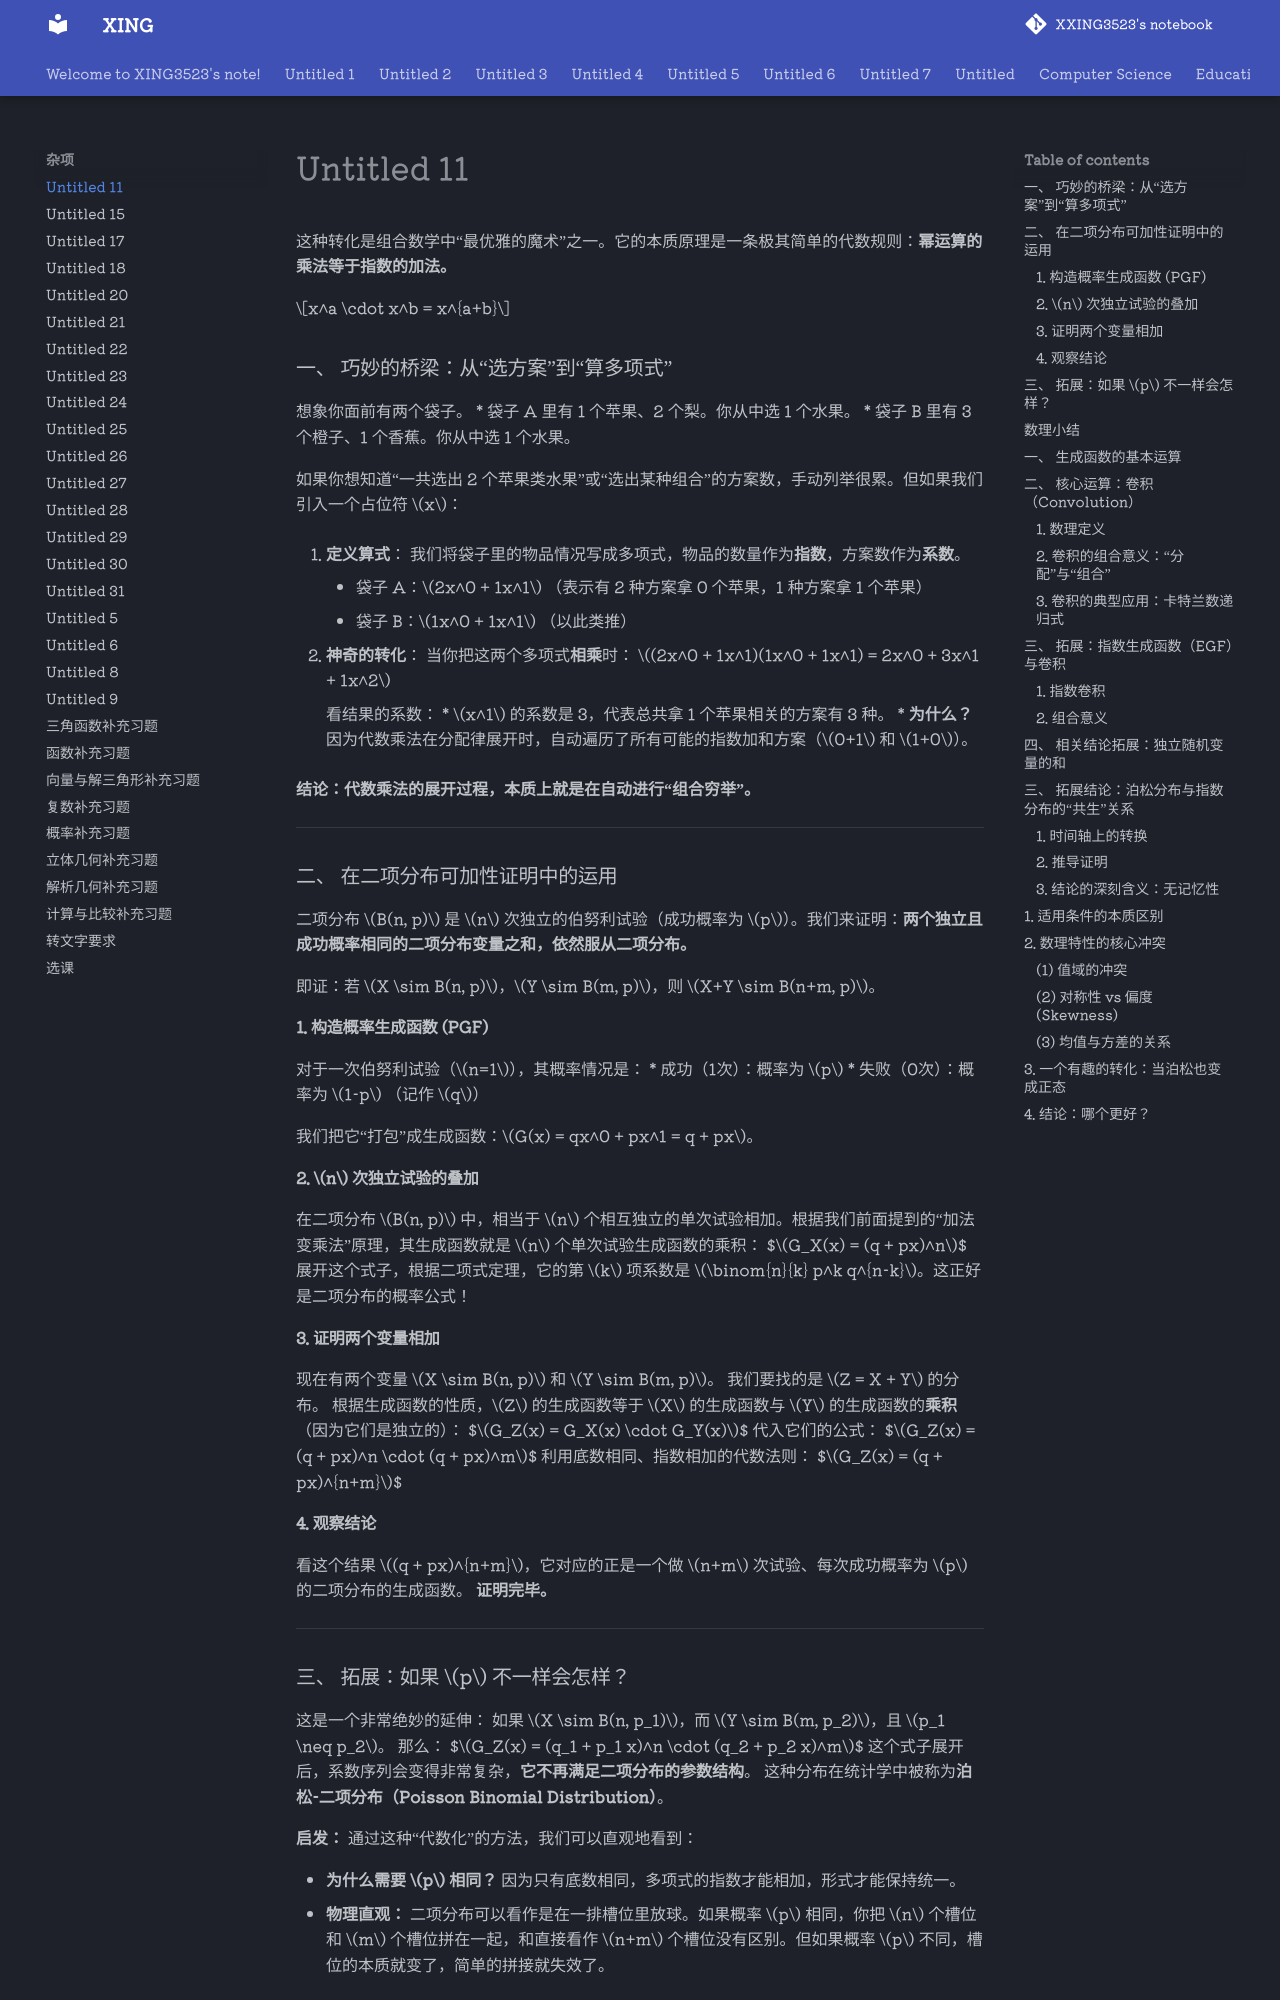

repository: XXING3523/notebook · page: 杂项/Untitled 11.html · generator: mkdocs

这种转化是组合数学中“最优雅的魔术”之一。它的本质原理是一条极其简单的代数规则：**幂运算的乘法等于指数的加法。**

$$x^a \cdot x^b = x^{a+b}$$

### 一、 巧妙的桥梁：从“选方案”到“算多项式”

想象你面前有两个袋子。
*   袋子 A 里有 1 个苹果、2 个梨。你从中选 1 个水果。
*   袋子 B 里有 3 个橙子、1 个香蕉。你从中选 1 个水果。

如果你想知道“一共选出 2 个苹果类水果”或“选出某种组合”的方案数，手动列举很累。但如果我们引入一个占位符 $x$：

1.  **定义算式**：
    我们将袋子里的物品情况写成多项式，物品的数量作为**指数**，方案数作为**系数**。
    *   袋子 A：$2x^0 + 1x^1$ （表示有 2 种方案拿 0 个苹果，1 种方案拿 1 个苹果）
    *   袋子 B：$1x^0 + 1x^1$ （以此类推）

2.  **神奇的转化**：
    当你把这两个多项式**相乘**时：
    $(2x^0 + 1x^1)(1x^0 + 1x^1) = 2x^0 + 3x^1 + 1x^2$
    
    看结果的系数：
    *   $x^1$ 的系数是 3，代表总共拿 1 个苹果相关的方案有 3 种。
    *   **为什么？** 因为代数乘法在分配律展开时，自动遍历了所有可能的指数加和方案（$0+1$ 和 $1+0$）。

**结论：代数乘法的展开过程，本质上就是在自动进行“组合穷举”。**

---

### 二、 在二项分布可加性证明中的运用

二项分布 $B(n, p)$ 是 $n$ 次独立的伯努利试验（成功概率为 $p$）。我们来证明：**两个独立且成功概率相同的二项分布变量之和，依然服从二项分布。**

即证：若 $X \sim B(n, p)$，$Y \sim B(m, p)$，则 $X+Y \sim B(n+m, p)$。

#### 1. 构造概率生成函数 (PGF)
对于一次伯努利试验（$n=1$），其概率情况是：
*   成功（1次）：概率为 $p$
*   失败（0次）：概率为 $1-p$ （记作 $q$）

我们把它“打包”成生成函数：$G(x) = qx^0 + px^1 = q + px$。

#### 2. $n$ 次独立试验的叠加
在二项分布 $B(n, p)$ 中，相当于 $n$ 个相互独立的单次试验相加。根据我们前面提到的“加法变乘法”原理，其生成函数就是 $n$ 个单次试验生成函数的乘积：
$$G_X(x) = (q + px)^n$$
展开这个式子，根据二项式定理，它的第 $k$ 项系数是 $\binom{n}{k} p^k q^{n-k}$。这正好是二项分布的概率公式！

#### 3. 证明两个变量相加
现在有两个变量 $X \sim B(n, p)$ 和 $Y \sim B(m, p)$。
我们要找的是 $Z = X + Y$ 的分布。
根据生成函数的性质，$Z$ 的生成函数等于 $X$ 的生成函数与 $Y$ 的生成函数的**乘积**（因为它们是独立的）：
$$G_Z(x) = G_X(x) \cdot G_Y(x)$$
代入它们的公式：
$$G_Z(x) = (q + px)^n \cdot (q + px)^m$$
利用底数相同、指数相加的代数法则：
$$G_Z(x) = (q + px)^{n+m}$$

#### 4. 观察结论
看这个结果 $(q + px)^{n+m}$，它对应的正是一个做 $n+m$ 次试验、每次成功概率为 $p$ 的二项分布的生成函数。
**证明完毕。**

---

### 三、 拓展：如果 $p$ 不一样会怎样？

这是一个非常绝妙的延伸：
如果 $X \sim B(n, p_1)$，而 $Y \sim B(m, p_2)$，且 $p_1 \neq p_2$。
那么：
$$G_Z(x) = (q_1 + p_1 x)^n \cdot (q_2 + p_2 x)^m$$
这个式子展开后，系数序列会变得非常复杂，**它不再满足二项分布的参数结构**。
这种分布在统计学中被称为**泊松-二项分布（Poisson Binomial Distribution）**。

**启发：**
通过这种“代数化”的方法，我们可以直观地看到：

*   **为什么需要 $p$ 相同？** 因为只有底数相同，多项式的指数才能相加，形式才能保持统一。
*   **物理直观：** 二项分布可以看作是在一排槽位里放球。如果概率 $p$ 相同，你把 $n$ 个槽位和 $m$ 个槽位拼在一起，和直接看作 $n+m$ 个槽位没有区别。但如果概率 $p$ 不同，槽位的本质就变了，简单的拼接就失效了。

### 数理小结
生成函数将**“组合逻辑中的加法”**编码进了**“代数符号的指数”**中。这种转化让庞大的组合计数变成了简单的多项式化简。正如著名的数学家乔治·波利亚（George Pólya）所说：“生成函数就像是一个书架，用来整齐地陈列一列数字。”

生成函数（Generating Functions）是组合数学中最强大的工具之一。它最核心的思想是：**将一个序列的所有信息，通过幂级数的系数“打包”进一个函数里。**

设序列为 $\{a_0, a_1, a_2, \dots\}$，其普通生成函数（OGF）定义为：
$$A(x) = \sum_{n=0}^{\infty} a_n x^n = a_0 + a_1 x + a_2 x^2 + \dots$$

### 一、 生成函数的基本运算

在生成函数的操作中，我们通常不关心 $x$ 的具体取值（将其看作一个符号占位符），我们关心的是函数运算如何影响系数。

1.  **加法（线性性质）**：
    若 $C(x) = A(x) + B(x)$，则系数 $c_n = a_n + b_n$。
    *意义：对应元素直接相加。*

2.  **平移（移位运算）**：
    *   右移：$x \cdot A(x) = \sum a_n x^{n+1}$，由于系数整体右移，新序列为 $\{0, a_0, a_1, \dots\}$。
    *   左移：$\frac{A(x) - a_0}{x} = \sum a_{n+1} x^n$，新序列为 $\{a_1, a_2, a_3, \dots\}$。

3.  **微分（带权的索引操作）**：
    $$A'(x) = \sum_{n=1}^{\infty} n a_n x^{n-1}$$
    *意义：如果你想在系数里引入一个因子 $n$，求导是标准手段。*

---

### 二、 核心运算：卷积（Convolution）

卷积是生成函数乘法的灵魂。
如果 $C(x) = A(x) \cdot B(x)$，那么 $C(x)$ 的系数 $c_n$ 是如何构成的？
